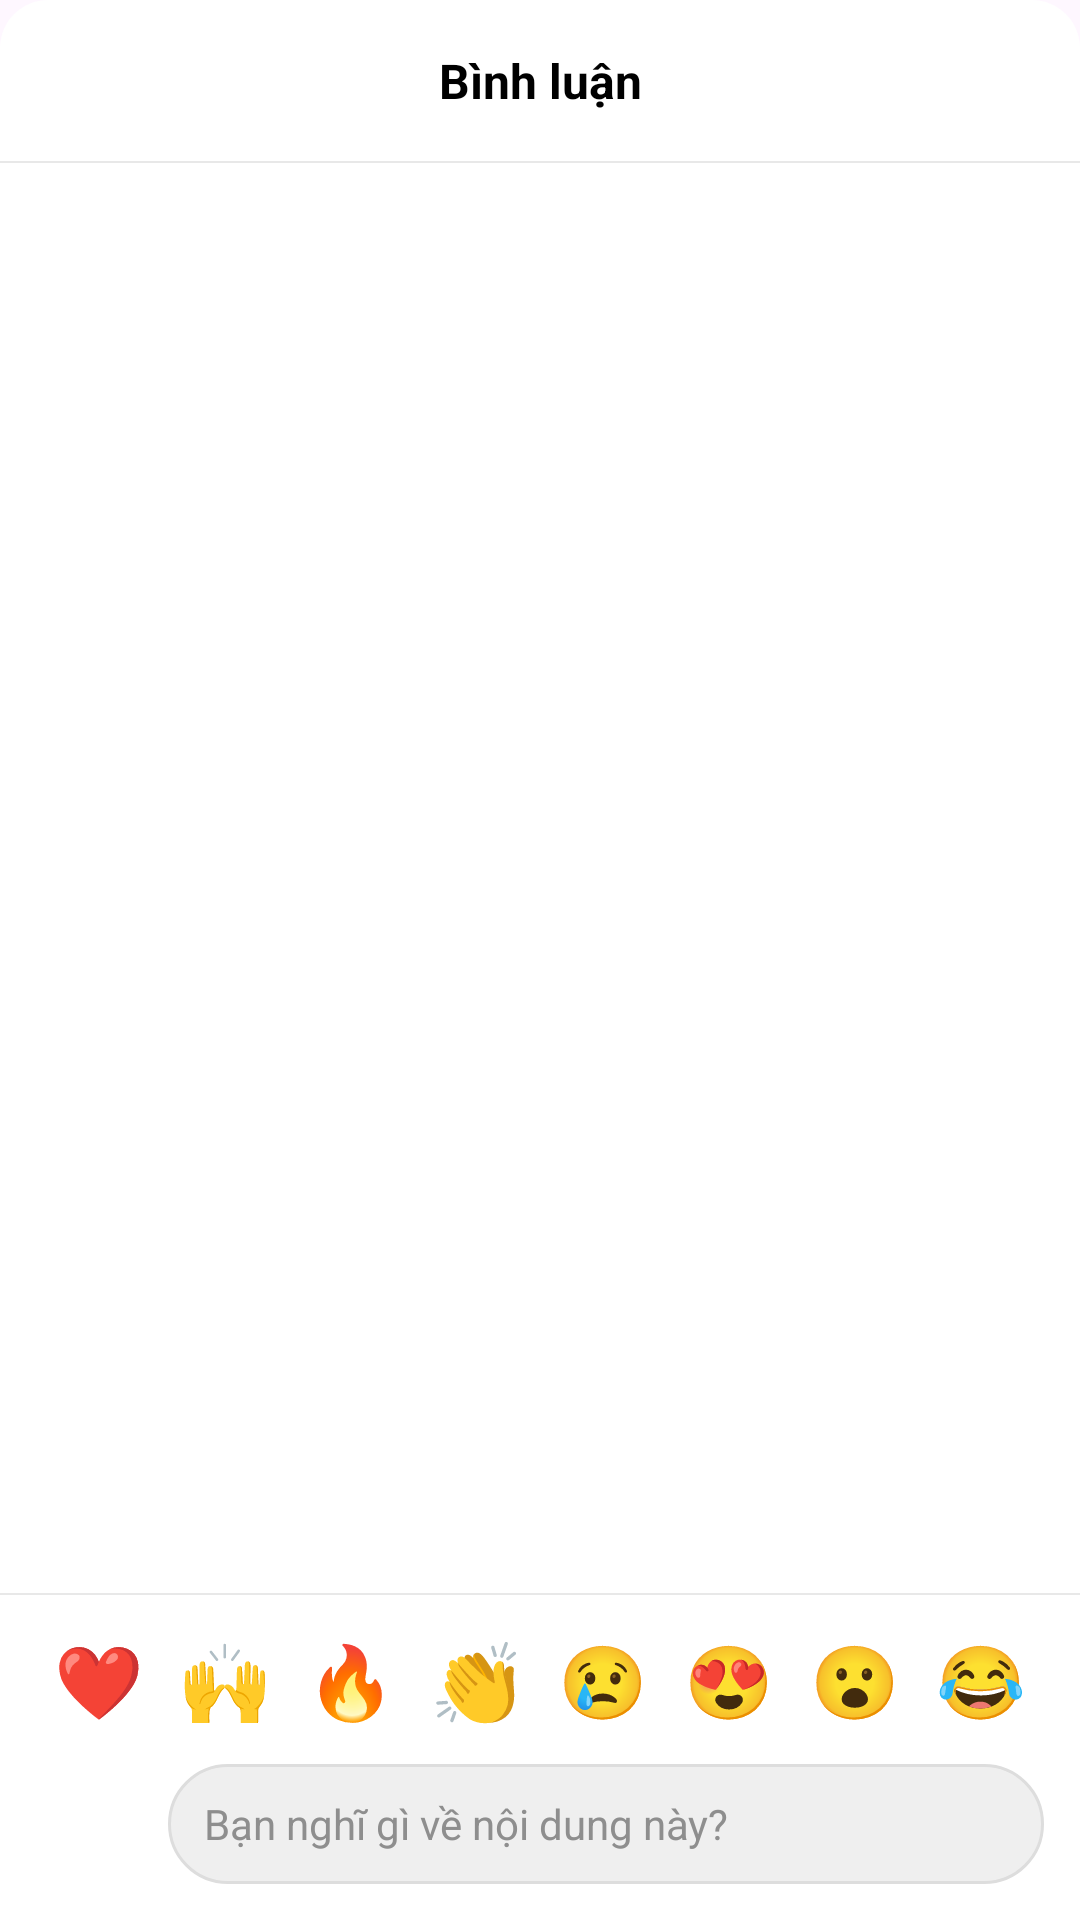

Reconstruct the res/layout file that produces this screen, plus the resources it refers to.
<!-- AndroidManifest.xml: application theme Theme.Social_Network -->
<!-- res/layout/fragment_comments_sheet.xml -->
<?xml version="1.0" encoding="utf-8"?>
<LinearLayout xmlns:android="http://schemas.android.com/apk/res/android"
    xmlns:app="http://schemas.android.com/apk/res-auto"
    android:layout_width="match_parent"
    android:layout_height="match_parent"
    android:background="@drawable/bg_bottom_sheet"
    android:orientation="vertical">

    <TextView
        android:layout_width="match_parent"
        android:layout_height="wrap_content"
        android:gravity="center"
        android:padding="16dp"
        android:text="Bình luận"
        android:textColor="@color/colorTextPrimary"
        android:textSize="16sp"
        android:textStyle="bold" />

    <View
        android:layout_width="match_parent"
        android:layout_height="0.5dp"
        android:background="#338E8E8E" />

    <androidx.recyclerview.widget.RecyclerView
        android:id="@+id/rvComments"
        android:layout_width="match_parent"
        android:layout_height="0dp"
        android:layout_weight="1"
        android:paddingTop="8dp" />

    <View
        android:layout_width="match_parent"
        android:layout_height="0.5dp"
        android:background="#338E8E8E" />

    
    <LinearLayout
        android:layout_width="match_parent"
        android:layout_height="wrap_content"
        android:padding="12dp"
        android:orientation="horizontal"
        android:weightSum="8">

        <TextView
            android:layout_width="0dp"
            android:layout_height="wrap_content"
            android:layout_weight="1"
            android:gravity="center"
            android:text="❤️"
            android:textSize="24sp" />

        <TextView
            android:layout_width="0dp"
            android:layout_height="wrap_content"
            android:layout_weight="1"
            android:gravity="center"
            android:text="🙌"
            android:textSize="24sp" />

        <TextView
            android:layout_width="0dp"
            android:layout_height="wrap_content"
            android:layout_weight="1"
            android:gravity="center"
            android:text="🔥"
            android:textSize="24sp" />

        <TextView
            android:layout_width="0dp"
            android:layout_height="wrap_content"
            android:layout_weight="1"
            android:gravity="center"
            android:text="👏"
            android:textSize="24sp" />

        <TextView
            android:layout_width="0dp"
            android:layout_height="wrap_content"
            android:layout_weight="1"
            android:gravity="center"
            android:text="😢"
            android:textSize="24sp" />

        <TextView
            android:layout_width="0dp"
            android:layout_height="wrap_content"
            android:layout_weight="1"
            android:gravity="center"
            android:text="😍"
            android:textSize="24sp" />

        <TextView
            android:layout_width="0dp"
            android:layout_height="wrap_content"
            android:layout_weight="1"
            android:gravity="center"
            android:text="😮"
            android:textSize="24sp" />

        <TextView
            android:layout_width="0dp"
            android:layout_height="wrap_content"
            android:layout_weight="1"
            android:gravity="center"
            android:text="😂"
            android:textSize="24sp" />
    </LinearLayout>

    
    <LinearLayout
        android:layout_width="match_parent"
        android:layout_height="wrap_content"
        android:gravity="center_vertical"
        android:paddingStart="12dp"
        android:paddingEnd="12dp"
        android:paddingBottom="12dp"
        android:orientation="horizontal">

        <ImageView
            android:id="@+id/ivCommentUserAvatar"
            android:layout_width="36dp"
            android:layout_height="36dp"
            android:background="@drawable/circle_white"
            android:scaleType="centerCrop" />

        <LinearLayout
            android:layout_width="0dp"
            android:layout_height="wrap_content"
            android:layout_weight="1"
            android:layout_marginStart="8dp"
            android:background="@drawable/bg_search_box"
            android:gravity="center_vertical"
            android:minHeight="40dp"
            android:paddingStart="12dp"
            android:paddingEnd="12dp"
            android:orientation="horizontal">

            <EditText
                android:id="@+id/etCommentInput"
                android:layout_width="0dp"
                android:layout_height="wrap_content"
                android:layout_weight="1"
                android:background="@null"
                android:hint="Bạn nghĩ gì về nội dung này?"
                android:textColor="@color/colorTextPrimary"
                android:textColorHint="@color/colorTextSecondary"
                android:textSize="14sp" />
                
            <TextView
                android:id="@+id/tvSendComment"
                android:layout_width="wrap_content"
                android:layout_height="wrap_content"
                android:text="Đăng"
                android:textColor="@color/instagram_blue"
                android:textStyle="bold"
                android:visibility="gone"
                android:layout_marginStart="8dp" />
        </LinearLayout>
    </LinearLayout>
</LinearLayout>
<!-- resources referenced by this layout -->
<resources>
  <color name="colorTextPrimary">#000000</color>
  <color name="colorTextSecondary">#8E8E8E</color>
  <color name="instagram_blue">#3797EF</color>
  <!-- drawable bg_bottom_sheet (drawable) -->
  <?xml version="1.0" encoding="utf-8"?>
  <shape xmlns:android="http://schemas.android.com/apk/res/android">
      <solid android:color="@color/colorBackground"/>
      <corners android:topLeftRadius="16dp" android:topRightRadius="16dp"/>
  </shape>
  <!-- drawable bg_search_box (drawable) -->
  <shape xmlns:android="http://schemas.android.com/apk/res/android"
      android:shape="rectangle">
      <solid android:color="#EFEFEF" />
      <corners android:radius="24dp" />
      <stroke
          android:width="1dp"
          android:color="#DDDDDD" />
  </shape>
  <style name="Theme.Social_Network" parent="Base.Theme.Social_Network" />
  <color name="colorBackground">#FFFFFF</color>
  <style name="Base.Theme.Social_Network" parent="Theme.Material3.DayNight.NoActionBar">
          
          
      </style>
</resources>
